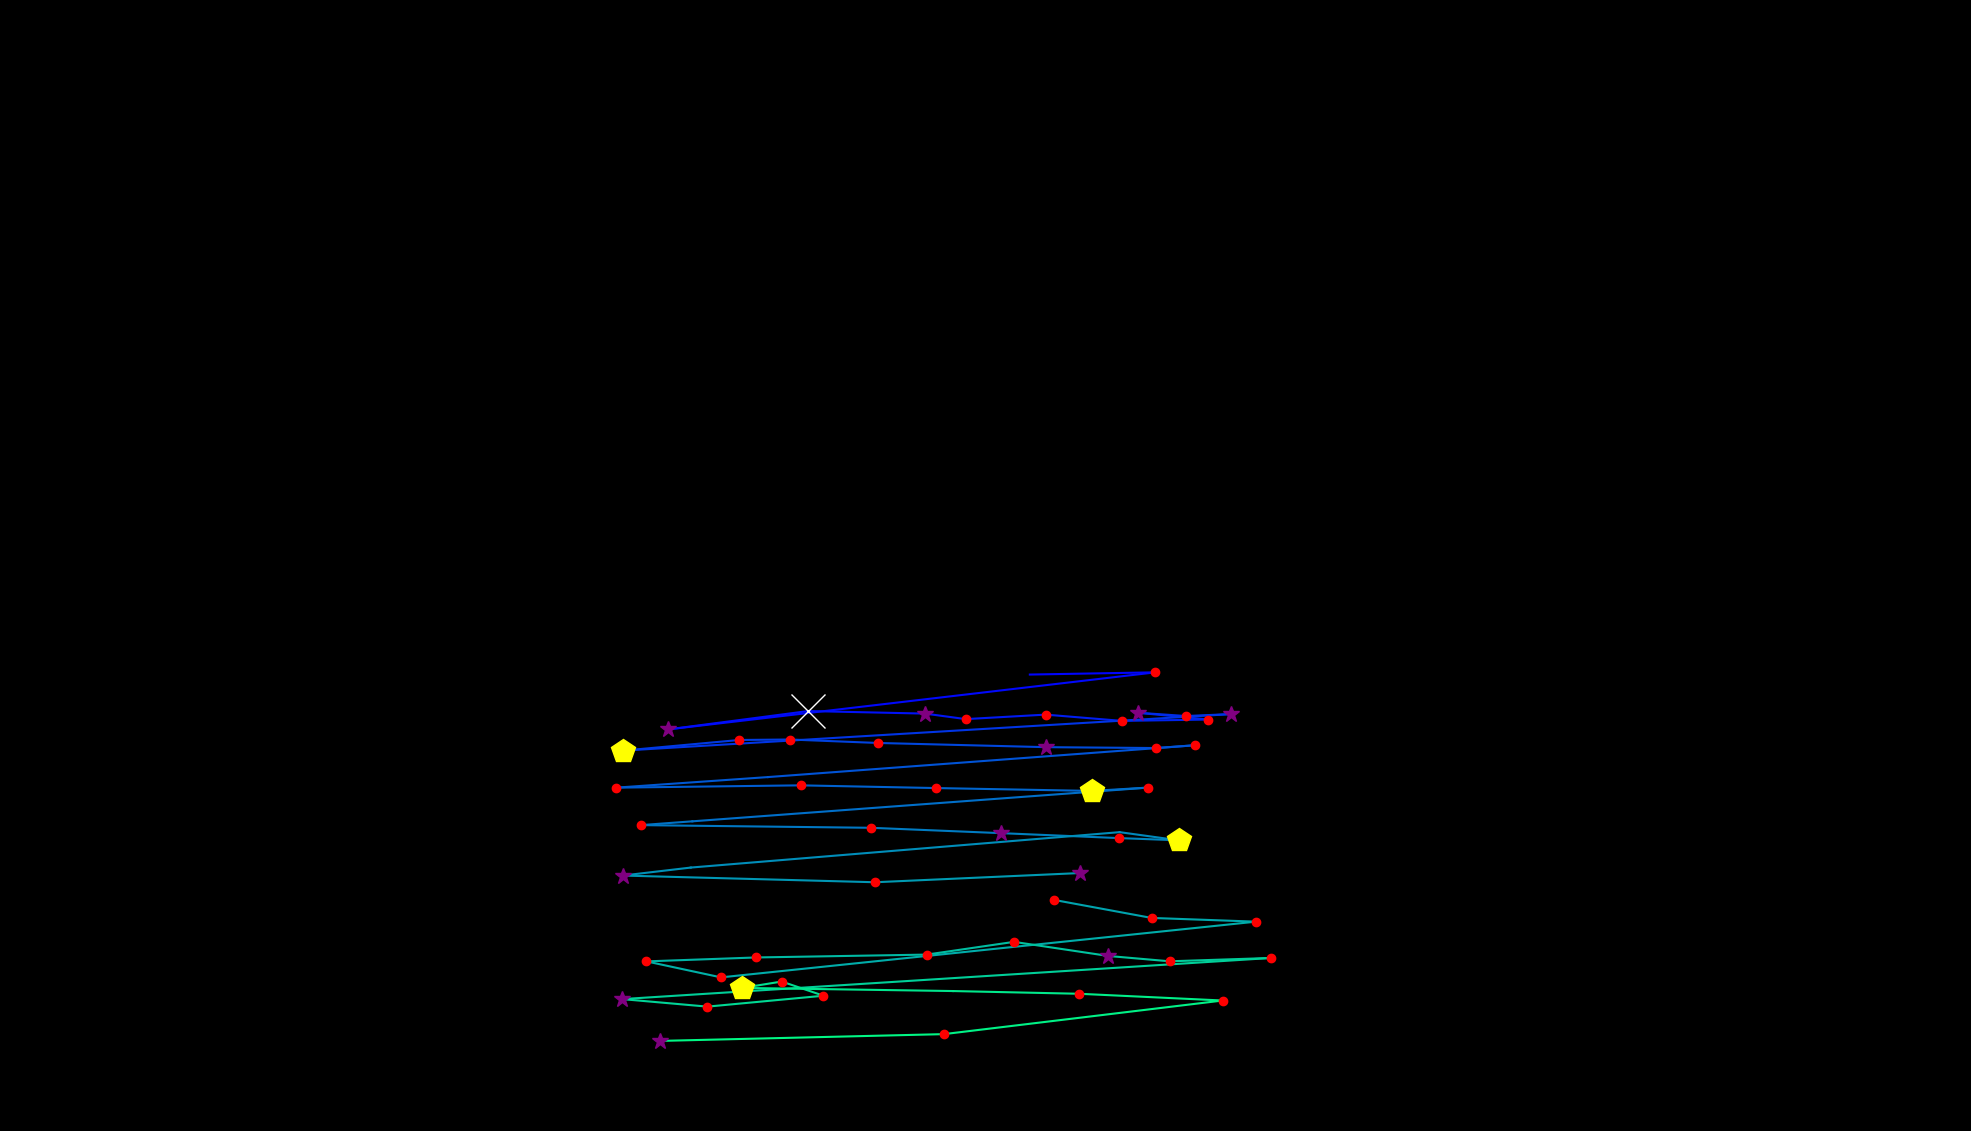

The file beside this chart, header and first rows:
, fixation_id, timestamp, avg_gaze_x, avg_gaze_y, duration
0, 83.0, 23717, 811.6, 595.3, 72.31
1, 85.0, 24886, 1337, 592.8, 60.26
2, 86.0, 24970, 1501, 595.7, 216.9
3, 87.0, 25404, 868.1, 521.6, 253.1
4, 88.0, 25705, 1050, 545.4, 578.5
5, 89.0, 26320, 1201, 542.1, 289.2
6, 90.0, 26633, 1254, 534.9, 144.6
7, 91.0, 26802, 1358, 540.7, 168.7
8, 92.0, 27019, 1458, 532.6, 192.8
9, 93.0, 27308, 1569, 534.4, 120.5
10, 94.0, 27465, 1478, 543.1, 253.1
11, 95.0, 27742, 1540, 538.9, 144.6
12, 96.0, 27911, 1598, 541.4, 265.1
13, 97.0, 28260, 809.3, 494, 470
14, 98.0, 28803, 960, 507.8, 156.7
15, 99.0, 28983, 1026, 508.4, 120.5
16, 100.0, 29140, 1140, 504, 216.9
17, 101.0, 29381, 1359, 498.5, 349.5
18, 102.0, 29767, 1502, 497.3, 192.8
19, 103.0, 29984, 1552, 501, 144.6
20, 104.0, 30213, 997.4, 459.6, 108.5
21, 105.0, 30405, 800.3, 445.9, 216.9
22, 106.0, 30658, 1040, 448.9, 216.9
23, 107.0, 30899, 1216, 445.4, 229
24, 108.0, 31177, 1418, 441.7, 409.7
25, 109.0, 31610, 1491, 446, 120.5
26, 110.0, 31815, 899.2, 402.2, 96.41
27, 111.0, 31936, 832.2, 397.2, 168.7
28, 112.0, 32141, 1131, 393.8, 180.8
29, 113.0, 32370, 1300, 386.8, 301.3
30, 114.0, 32731, 1453, 380.4, 180.8
31, 115.0, 32936, 1531, 377.5, 518.2
32, 116.0, 33478, 1454, 388.1, 96.41
33, 117.0, 33816, 897.1, 342.1, 96.41
34, 118.0, 33936, 808.6, 331.8, 265.1
35, 119.0, 34226, 1136, 323.1, 168.7
36, 120.0, 34527, 1403, 335, 277.2
37, 122.0, 35202, 1369, 300.2, 204.9
38, 123.0, 35443, 1496, 276.7, 156.7
39, 124.0, 35732, 1631, 271.9, 144.6
40, 125.0, 35973, 936.4, 199.5, 120.5
41, 126.0, 36118, 839.6, 220.3, 241
42, 127.0, 36479, 981.8, 225.4, 180.8
43, 128.0, 36720, 1204, 229.1, 132.6
44, 129.0, 36889, 1317, 245.6, 180.8
45, 130.0, 37094, 1439, 227.3, 253.1
46, 131.0, 37395, 1519, 220.4, 120.5
47, 132.0, 37564, 1650, 224.7, 168.7
48, 133.0, 37853, 808, 171.3, 313.3
49, 134.0, 38190, 918.8, 161.5, 241
50, 135.0, 38492, 1069, 175.7, 168.7
51, 136.0, 38685, 1015, 194.1, 180.8
52, 137.0, 38889, 963.9, 185.8, 433.8
53, 138.0, 39408, 1238, 181.8, 108.5
54, 139.0, 39552, 1401, 178.2, 229
55, 140.0, 39854, 1588, 169.5, 120.5
56, 141.0, 40070, 1226, 125.8, 144.6
57, 142.0, 40312, 857, 117, 313.3
